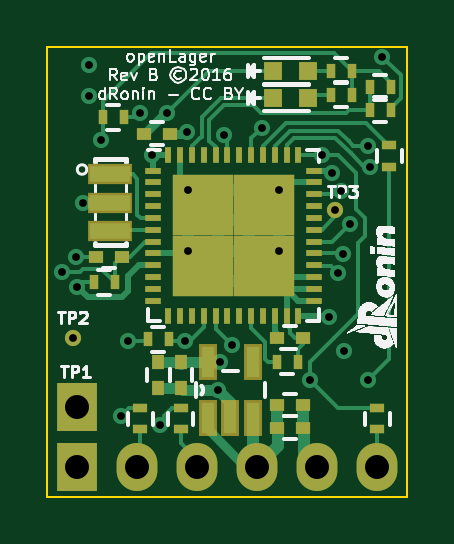
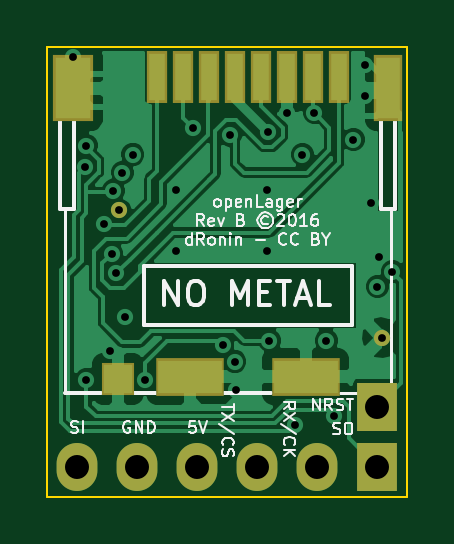
Circuit board: 10 layer files. Board 15.2 x 19.0 mm.
- bottom_copper: openLager-B.Cu.gbl (33159 bytes)
- bottom_mask: openLager-B.Mask.gbs (1094 bytes)
- paste: openLager-B.Paste.gbp (760 bytes)
- bottom_silk: openLager-B.SilkS.gbo (19164 bytes)
- outline: openLager-Edge.Cuts.gm1 (472 bytes)
- top_copper: openLager-F.Cu.gtl (17798 bytes)
- top_mask: openLager-F.Mask.gts (3901 bytes)
- paste: openLager-F.Paste.gtp (3567 bytes)
- top_silk: openLager-F.SilkS.gto (104413 bytes)
- drill: openLager.drl (782 bytes)

=== bottom_copper: openLager-B.Cu.gbl (33159 bytes, source omitted) ===
=== bottom_mask: openLager-B.Mask.gbs ===
G04 #@! TF.FileFunction,Soldermask,Bot*
%FSLAX46Y46*%
G04 Gerber Fmt 4.6, Leading zero omitted, Abs format (unit mm)*
G04 Created by KiCad (PCBNEW 4.0.2-stable) date 5/14/2016 2:34:35 PM*
%MOMM*%
G01*
G04 APERTURE LIST*
%ADD10C,0.100000*%
%ADD11R,0.900000X2.200000*%
%ADD12R,1.200000X2.800000*%
%ADD13R,1.700000X2.800000*%
%ADD14R,2.900000X1.600000*%
%ADD15R,1.400000X1.400000*%
%ADD16C,0.685800*%
%ADD17R,1.727200X2.032000*%
%ADD18O,1.727200X2.032000*%
G04 APERTURE END LIST*
D10*
D11*
X193404500Y-97788500D03*
X194504500Y-97788500D03*
X195604500Y-97788500D03*
X196704500Y-97788500D03*
X197804500Y-97788500D03*
X198904500Y-97788500D03*
X200004500Y-97788500D03*
X201104500Y-97788500D03*
D12*
X191304500Y-98288500D03*
D13*
X204654500Y-98288500D03*
D14*
X194804500Y-110488500D03*
X199704500Y-110488500D03*
D15*
X202754500Y-110588500D03*
D16*
X191579500Y-108839000D03*
X202692000Y-103441500D03*
D17*
X191770000Y-114300000D03*
D18*
X194310000Y-114300000D03*
X196850000Y-114300000D03*
X199390000Y-114300000D03*
X201930000Y-114300000D03*
X204470000Y-114300000D03*
D17*
X191770000Y-111760000D03*
M02*

=== paste: openLager-B.Paste.gbp ===
G04 #@! TF.FileFunction,Paste,Bot*
%FSLAX46Y46*%
G04 Gerber Fmt 4.6, Leading zero omitted, Abs format (unit mm)*
G04 Created by KiCad (PCBNEW 4.0.2-stable) date 5/14/2016 2:34:35 PM*
%MOMM*%
G01*
G04 APERTURE LIST*
%ADD10C,0.100000*%
%ADD11R,0.560000X1.600000*%
%ADD12R,0.800000X2.080000*%
%ADD13R,1.200000X2.080000*%
%ADD14R,2.160000X1.120000*%
%ADD15R,0.960000X0.960000*%
G04 APERTURE END LIST*
D10*
D11*
X193404500Y-97788500D03*
X194504500Y-97788500D03*
X195604500Y-97788500D03*
X196704500Y-97788500D03*
X197804500Y-97788500D03*
X198904500Y-97788500D03*
X200004500Y-97788500D03*
X201104500Y-97788500D03*
D12*
X191304500Y-98288500D03*
D13*
X204654500Y-98288500D03*
D14*
X194804500Y-110488500D03*
X199704500Y-110488500D03*
D15*
X202754500Y-110588500D03*
M02*

=== bottom_silk: openLager-B.SilkS.gbo (19164 bytes, source omitted) ===
=== outline: openLager-Edge.Cuts.gm1 ===
G04 #@! TF.FileFunction,Profile,NP*
%FSLAX46Y46*%
G04 Gerber Fmt 4.6, Leading zero omitted, Abs format (unit mm)*
G04 Created by KiCad (PCBNEW 4.0.2-stable) date 5/14/2016 2:34:35 PM*
%MOMM*%
G01*
G04 APERTURE LIST*
%ADD10C,0.100000*%
G04 APERTURE END LIST*
D10*
X190500000Y-96520000D02*
X190500000Y-115570000D01*
X205740000Y-96520000D02*
X190500000Y-96520000D01*
X205740000Y-115570000D02*
X205740000Y-96520000D01*
X190500000Y-115570000D02*
X205740000Y-115570000D01*
M02*

=== top_copper: openLager-F.Cu.gtl (17798 bytes, source omitted) ===
=== top_mask: openLager-F.Mask.gts ===
G04 #@! TF.FileFunction,Soldermask,Top*
%FSLAX46Y46*%
G04 Gerber Fmt 4.6, Leading zero omitted, Abs format (unit mm)*
G04 Created by KiCad (PCBNEW 4.0.2-stable) date 5/14/2016 2:34:35 PM*
%MOMM*%
G01*
G04 APERTURE LIST*
%ADD10C,0.100000*%
%ADD11R,0.600000X0.500000*%
%ADD12R,0.500000X0.600000*%
%ADD13R,0.400000X0.600000*%
%ADD14R,0.600000X0.400000*%
%ADD15C,0.685800*%
%ADD16R,0.700000X0.250000*%
%ADD17R,0.250000X0.700000*%
%ADD18R,1.287500X1.287500*%
%ADD19R,1.900000X0.900000*%
%ADD20R,1.727200X2.032000*%
%ADD21O,1.727200X2.032000*%
%ADD22R,0.797560X0.797560*%
%ADD23R,0.758800X1.520800*%
G04 APERTURE END LIST*
D10*
D11*
X200237000Y-111696500D03*
X201337000Y-111696500D03*
D12*
X196151500Y-109876500D03*
X196151500Y-110976500D03*
X195199000Y-109876500D03*
X195199000Y-110976500D03*
D11*
X193653500Y-105410000D03*
X192553500Y-105410000D03*
X200237000Y-108839000D03*
X201337000Y-108839000D03*
X200237000Y-112649000D03*
X201337000Y-112649000D03*
X195685500Y-100203000D03*
X194585500Y-100203000D03*
D13*
X192463000Y-106489500D03*
X193363000Y-106489500D03*
X205047000Y-98234500D03*
X204147000Y-98234500D03*
X204147000Y-99187000D03*
X205047000Y-99187000D03*
X200210000Y-109855000D03*
X201110000Y-109855000D03*
D14*
X204978000Y-101605500D03*
X204978000Y-100705500D03*
X194437000Y-112718000D03*
X194437000Y-111818000D03*
X196151500Y-112718000D03*
X196151500Y-111818000D03*
X204470000Y-112718000D03*
X204470000Y-111818000D03*
D13*
X194749000Y-108902500D03*
X195649000Y-108902500D03*
X192844000Y-99504500D03*
X193744000Y-99504500D03*
X202496000Y-97536000D03*
X203396000Y-97536000D03*
X203396000Y-98552000D03*
X202496000Y-98552000D03*
D15*
X191579500Y-108839000D03*
X202692000Y-103441500D03*
D16*
X194974000Y-101771000D03*
X194974000Y-102271000D03*
X194974000Y-102771000D03*
X194974000Y-103271000D03*
X194974000Y-103771000D03*
X194974000Y-104271000D03*
X194974000Y-104771000D03*
X194974000Y-105271000D03*
X194974000Y-105771000D03*
X194974000Y-106271000D03*
X194974000Y-106771000D03*
X194974000Y-107271000D03*
D17*
X195624000Y-107921000D03*
X196124000Y-107921000D03*
X196624000Y-107921000D03*
X197124000Y-107921000D03*
X197624000Y-107921000D03*
X198124000Y-107921000D03*
X198624000Y-107921000D03*
X199124000Y-107921000D03*
X199624000Y-107921000D03*
X200124000Y-107921000D03*
X200624000Y-107921000D03*
X201124000Y-107921000D03*
D16*
X201774000Y-107271000D03*
X201774000Y-106771000D03*
X201774000Y-106271000D03*
X201774000Y-105771000D03*
X201774000Y-105271000D03*
X201774000Y-104771000D03*
X201774000Y-104271000D03*
X201774000Y-103771000D03*
X201774000Y-103271000D03*
X201774000Y-102771000D03*
X201774000Y-102271000D03*
X201774000Y-101771000D03*
D17*
X201124000Y-101121000D03*
X200624000Y-101121000D03*
X200124000Y-101121000D03*
X199624000Y-101121000D03*
X199124000Y-101121000D03*
X198624000Y-101121000D03*
X198124000Y-101121000D03*
X197624000Y-101121000D03*
X197124000Y-101121000D03*
X196624000Y-101121000D03*
X196124000Y-101121000D03*
X195624000Y-101121000D03*
D18*
X200305250Y-106452250D03*
X200305250Y-105164750D03*
X200305250Y-103877250D03*
X200305250Y-102589750D03*
X199017750Y-106452250D03*
X199017750Y-105164750D03*
X199017750Y-103877250D03*
X199017750Y-102589750D03*
X197730250Y-106452250D03*
X197730250Y-105164750D03*
X197730250Y-103877250D03*
X197730250Y-102589750D03*
X196442750Y-106452250D03*
X196442750Y-105164750D03*
X196442750Y-103877250D03*
X196442750Y-102589750D03*
D19*
X193167000Y-101924000D03*
X193167000Y-103124000D03*
X193167000Y-104324000D03*
D20*
X191770000Y-114300000D03*
D21*
X194310000Y-114300000D03*
X196850000Y-114300000D03*
X199390000Y-114300000D03*
X201930000Y-114300000D03*
X204470000Y-114300000D03*
D22*
X201536300Y-97536000D03*
X200037700Y-97536000D03*
X201536300Y-98679000D03*
X200037700Y-98679000D03*
D20*
X191770000Y-111760000D03*
D23*
X197307200Y-112229900D03*
X198247000Y-112229900D03*
X199186800Y-112229900D03*
X199186800Y-109893100D03*
X197307200Y-109893100D03*
M02*

=== paste: openLager-F.Paste.gtp ===
G04 #@! TF.FileFunction,Paste,Top*
%FSLAX46Y46*%
G04 Gerber Fmt 4.6, Leading zero omitted, Abs format (unit mm)*
G04 Created by KiCad (PCBNEW 4.0.2-stable) date 5/14/2016 2:34:35 PM*
%MOMM*%
G01*
G04 APERTURE LIST*
%ADD10C,0.100000*%
%ADD11R,0.480000X0.400000*%
%ADD12R,0.400000X0.480000*%
%ADD13R,0.320000X0.480000*%
%ADD14R,0.480000X0.320000*%
%ADD15R,0.560000X0.200000*%
%ADD16R,0.200000X0.560000*%
%ADD17R,0.772500X0.772500*%
%ADD18R,1.360000X0.560000*%
%ADD19R,0.638048X0.638048*%
%ADD20R,0.447040X1.056640*%
G04 APERTURE END LIST*
D10*
D11*
X200237000Y-111696500D03*
X201337000Y-111696500D03*
D12*
X196151500Y-109876500D03*
X196151500Y-110976500D03*
X195199000Y-109876500D03*
X195199000Y-110976500D03*
D11*
X193653500Y-105410000D03*
X192553500Y-105410000D03*
X200237000Y-108839000D03*
X201337000Y-108839000D03*
X200237000Y-112649000D03*
X201337000Y-112649000D03*
X195685500Y-100203000D03*
X194585500Y-100203000D03*
D13*
X192463000Y-106489500D03*
X193363000Y-106489500D03*
X205047000Y-98234500D03*
X204147000Y-98234500D03*
X204147000Y-99187000D03*
X205047000Y-99187000D03*
X200210000Y-109855000D03*
X201110000Y-109855000D03*
D14*
X204978000Y-101605500D03*
X204978000Y-100705500D03*
X194437000Y-112718000D03*
X194437000Y-111818000D03*
X196151500Y-112718000D03*
X196151500Y-111818000D03*
X204470000Y-112718000D03*
X204470000Y-111818000D03*
D13*
X194749000Y-108902500D03*
X195649000Y-108902500D03*
X192844000Y-99504500D03*
X193744000Y-99504500D03*
X202496000Y-97536000D03*
X203396000Y-97536000D03*
X203396000Y-98552000D03*
X202496000Y-98552000D03*
D15*
X194974000Y-101771000D03*
X194974000Y-102271000D03*
X194974000Y-102771000D03*
X194974000Y-103271000D03*
X194974000Y-103771000D03*
X194974000Y-104271000D03*
X194974000Y-104771000D03*
X194974000Y-105271000D03*
X194974000Y-105771000D03*
X194974000Y-106271000D03*
X194974000Y-106771000D03*
X194974000Y-107271000D03*
D16*
X195624000Y-107921000D03*
X196124000Y-107921000D03*
X196624000Y-107921000D03*
X197124000Y-107921000D03*
X197624000Y-107921000D03*
X198124000Y-107921000D03*
X198624000Y-107921000D03*
X199124000Y-107921000D03*
X199624000Y-107921000D03*
X200124000Y-107921000D03*
X200624000Y-107921000D03*
X201124000Y-107921000D03*
D15*
X201774000Y-107271000D03*
X201774000Y-106771000D03*
X201774000Y-106271000D03*
X201774000Y-105771000D03*
X201774000Y-105271000D03*
X201774000Y-104771000D03*
X201774000Y-104271000D03*
X201774000Y-103771000D03*
X201774000Y-103271000D03*
X201774000Y-102771000D03*
X201774000Y-102271000D03*
X201774000Y-101771000D03*
D16*
X201124000Y-101121000D03*
X200624000Y-101121000D03*
X200124000Y-101121000D03*
X199624000Y-101121000D03*
X199124000Y-101121000D03*
X198624000Y-101121000D03*
X198124000Y-101121000D03*
X197624000Y-101121000D03*
X197124000Y-101121000D03*
X196624000Y-101121000D03*
X196124000Y-101121000D03*
X195624000Y-101121000D03*
D17*
X200305250Y-106452250D03*
X200305250Y-105164750D03*
X200305250Y-103877250D03*
X200305250Y-102589750D03*
X199017750Y-106452250D03*
X199017750Y-105164750D03*
X199017750Y-103877250D03*
X199017750Y-102589750D03*
X197730250Y-106452250D03*
X197730250Y-105164750D03*
X197730250Y-103877250D03*
X197730250Y-102589750D03*
X196442750Y-106452250D03*
X196442750Y-105164750D03*
X196442750Y-103877250D03*
X196442750Y-102589750D03*
D18*
X193167000Y-101924000D03*
X193167000Y-103124000D03*
X193167000Y-104324000D03*
D19*
X201536300Y-97536000D03*
X200037700Y-97536000D03*
X201536300Y-98679000D03*
X200037700Y-98679000D03*
D20*
X197307200Y-112229900D03*
X198247000Y-112229900D03*
X199186800Y-112229900D03*
X199186800Y-109893100D03*
X197307200Y-109893100D03*
M02*

=== top_silk: openLager-F.SilkS.gto (104413 bytes, source omitted) ===
=== drill: openLager.drl ===
M48
;DRILL file {KiCad 4.0.2-stable} date 5/14/2016 2:34:40 PM
;FORMAT={-:-/ absolute / inch / decimal}
FMAT,2
INCH,TZ
T1C0.013
T2C0.040
%
G90
G05
M72
T1
X7.525Y-4.175
X7.5425Y-4.285
X7.5475Y-4.15
X7.55Y-4.2
X7.56Y-4.06
X7.57Y-3.83
X7.57Y-3.8825
X7.59Y-3.955
X7.6225Y-4.415
X7.635Y-4.29
X7.655Y-3.91
X7.675Y-3.98
X7.6875Y-4.43
X7.7Y-3.91
X7.73Y-4.29
X7.7325Y-3.9425
X7.734Y-4.039
X7.734Y-4.1403
X7.785Y-4.3725
X7.7875Y-4.325
X7.795Y-3.9475
X7.8075Y-4.2975
X7.8575Y-3.935
X7.886Y-4.039
X7.886Y-4.1403
X7.9375Y-4.355
X7.9575Y-3.98
X7.97Y-4.25
X7.975Y-4.01
X7.98Y-4.0725
X7.985Y-4.1775
X7.99Y-4.04
X7.9925Y-4.145
X7.995Y-4.3075
X8.005Y-4.095
X8.035Y-3.965
X8.035Y-4.355
X8.0375Y-4.
X8.0575Y-3.8175
T2
X7.55Y-4.4
X7.55Y-4.5
X7.65Y-4.5
X7.75Y-4.5
X7.85Y-4.5
X7.95Y-4.5
X8.05Y-4.5
T0
M30

